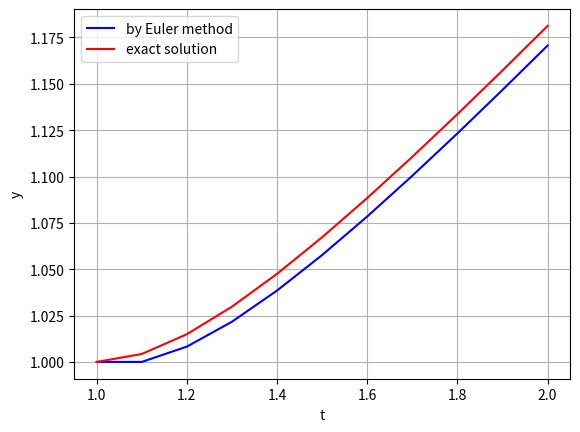

The script that saved this image:
'''
[redacted]
coded for: implimentation of Euler method
'''


import numpy as np 
import matplotlib.pyplot as plt 

t= np.arange(1,2.1,0.1)
y= np.zeros(11)
h= 0.1

def f(y1,t1):
	return((y1/t1)-(y1/t1)**2)
y[0]=1   # given initial condition
for i in range(10):
	y[i+1]= y[i]+h*f(y[i],t[i])

plt.plot(t,y,'b',label= 'by Euler method')

y_exact= t/(1+ np.log(t))
abs_err= abs(y_exact- y)  # absolute error array
mean_abs_err= np.mean(abs_err)  
rel_err= abs_err/y_exact   # relative error array
mean_rel_err= np.mean(rel_err)
print('mean absolute error:',mean_abs_err,'\nmean relative error: ',mean_rel_err)

plt.plot(t,y_exact,'r',label= 'exact solution')
plt.xlabel('t')
plt.ylabel('y')
plt.legend()
plt.grid()
plt.show()	